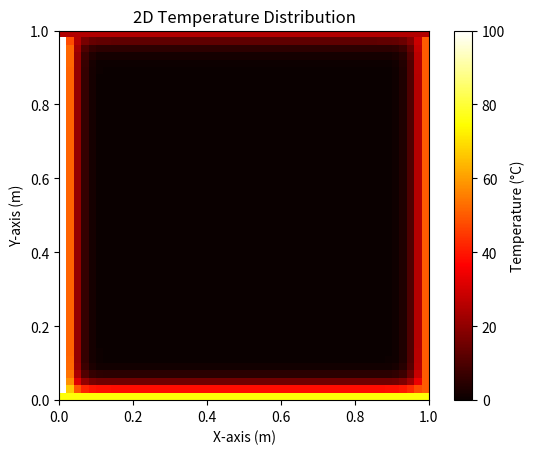

This figure's Python source:
import numpy as np
import matplotlib.pyplot as plt

def initialize_temperature(Nx, Ny, T_left, T_right, T_top, T_bottom):
    """
    Initialize the temperature field with boundary conditions.
    """
    T = np.zeros((Nx, Ny))
    T[:, 0] = T_left  # Left boundary
    T[:, -1] = T_right  # Right boundary
    T[0, :] = T_top  # Top boundary
    T[-1, :] = T_bottom  # Bottom boundary
    return T

def heat_equation_fd(T, alpha, dx, dy, dt, Nt):
    """
    Solve the 2D heat equation using finite difference method.
    """
    Nx, Ny = T.shape
    T_new = T.copy()
    for n in range(Nt):
        T_new[1:-1, 1:-1] = T[1:-1, 1:-1] + alpha * dt * (
            (T[2:, 1:-1] - 2*T[1:-1, 1:-1] + T[:-2, 1:-1]) / dx**2 +
            (T[1:-1, 2:] - 2*T[1:-1, 1:-1] + T[1:-1, :-2]) / dy**2
        )
        T = T_new.copy()
    return T

def visualize_temperature(T, Lx, Ly):
    """
    Create a heatmap visualization of the temperature distribution.
    """
    plt.imshow(T, extent=[0, Lx, 0, Ly], origin='lower', cmap='hot')
    plt.colorbar(label='Temperature (°C)')
    plt.title('2D Temperature Distribution')
    plt.xlabel('X-axis (m)')
    plt.ylabel('Y-axis (m)')
    plt.show()

# Parameters
Lx, Ly = 1.0, 1.0  # Domain dimensions in meters
Nx, Ny = 50, 50  # Grid points
dx, dy = Lx/(Nx-1), Ly/(Ny-1)  # Grid spacing
alpha = 0.01  # Thermal diffusivity (m^2/s)
dt = 0.0001  # Time step (s)
Nt = 500  # Number of time steps

# Boundary conditions
T_left = 100.0  # Temperature on the left boundary (°C)
T_right = 50.0  # Temperature on the right boundary (°C)
T_top = 75.0  # Temperature on the top boundary (°C)
T_bottom = 25.0  # Temperature on the bottom boundary (°C)

# Initialize and solve
T_initial = initialize_temperature(Nx, Ny, T_left, T_right, T_top, T_bottom)
T_final = heat_equation_fd(T_initial, alpha, dx, dy, dt, Nt)

# Visualize results
visualize_temperature(T_final, Lx, Ly)
